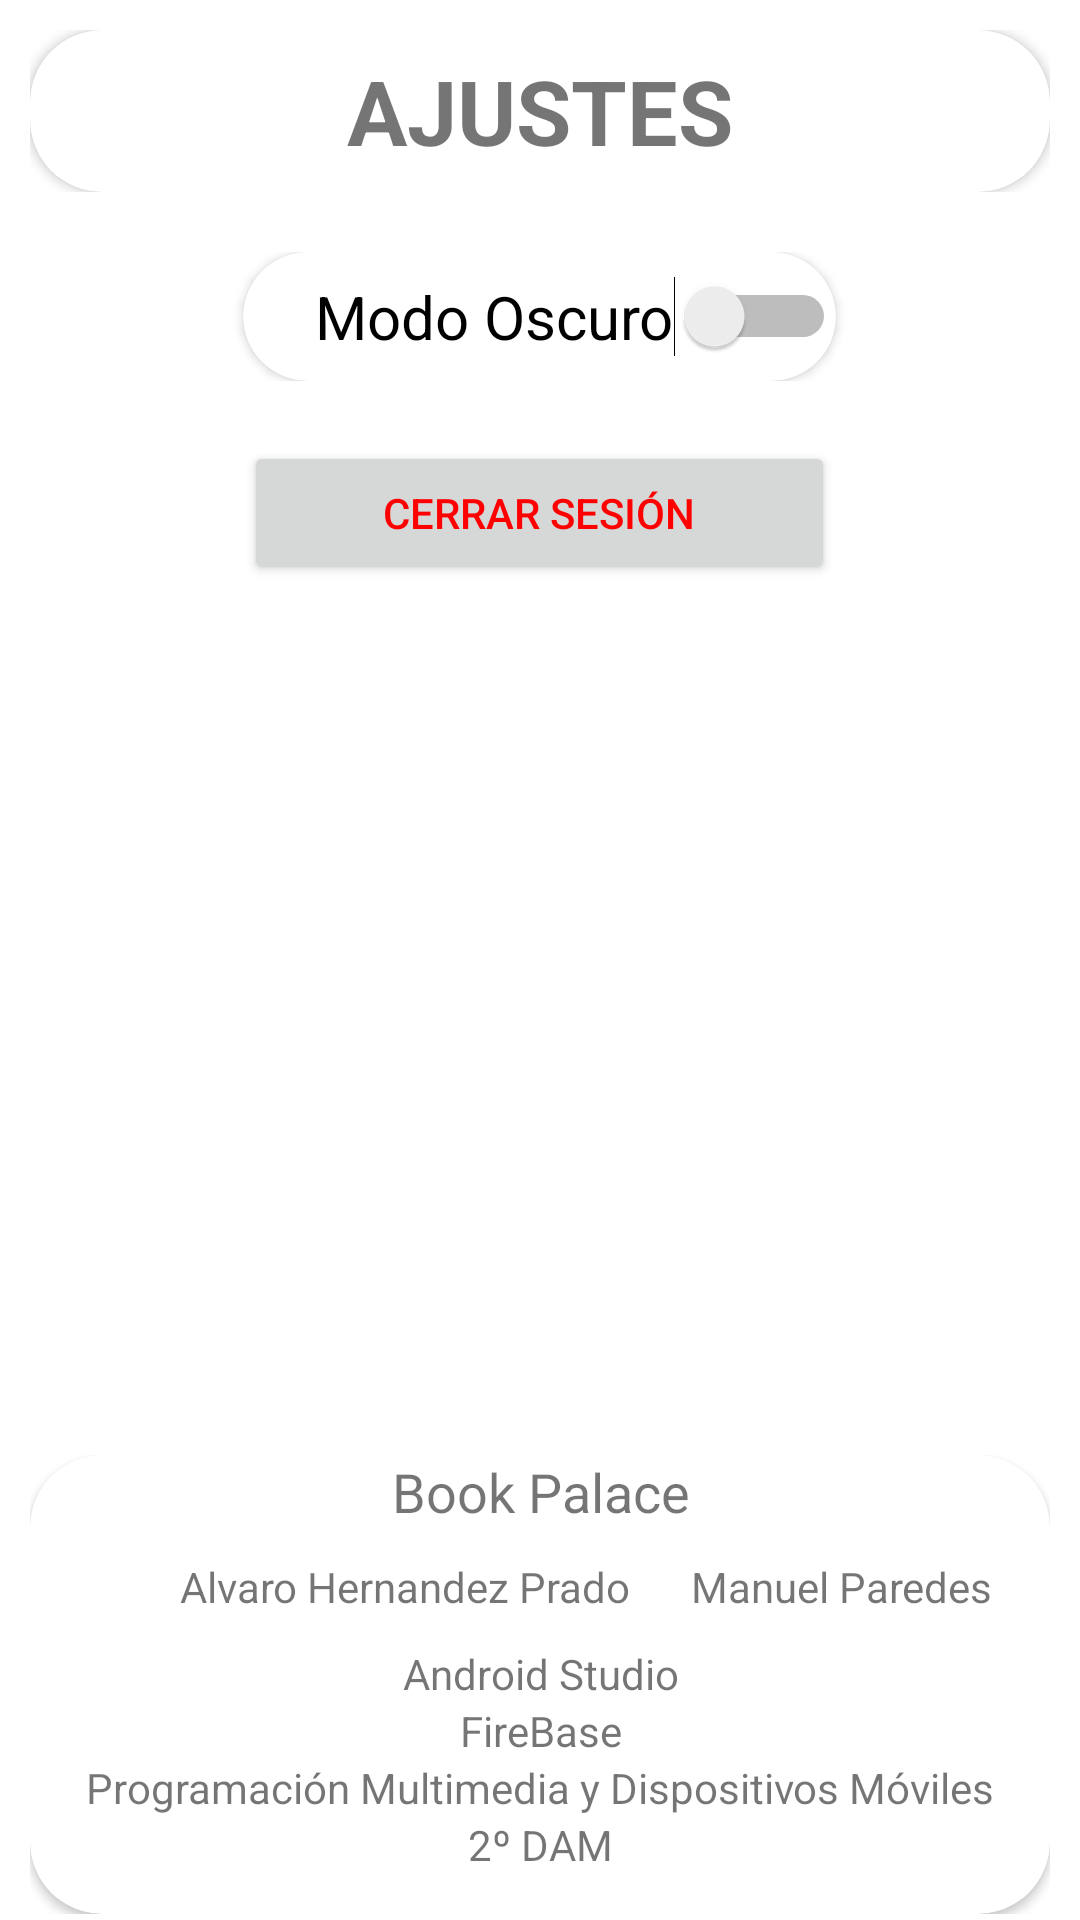

Write the Android layout XML for this screen, with the resource values it uses.
<!-- AndroidManifest.xml: application theme Theme.Proyecto_Android_Ebooks -->
<!-- res/layout/fragment_ajustes.xml -->
<?xml version="1.0" encoding="utf-8"?>
<LinearLayout xmlns:android="http://schemas.android.com/apk/res/android"
    xmlns:app="http://schemas.android.com/apk/res-auto"
    xmlns:tools="http://schemas.android.com/tools"
    android:layout_width="match_parent"
    android:layout_height="match_parent"
    android:layout_marginLeft="20dp"
    android:layout_marginRight="20dp"
    android:orientation="vertical"
    tools:context=".AjustesFragment">

    <LinearLayout
        android:layout_width="match_parent"
        android:layout_height="54dp"
        android:layout_margin="10dp"
        android:gravity="center"
        android:orientation="horizontal">

        <androidx.cardview.widget.CardView
            android:layout_width="match_parent"
            android:layout_height="match_parent"
            android:layout_gravity="center"
            app:cardCornerRadius="24dp">

            <TextView
                android:id="@+id/textView2"
                android:layout_width="match_parent"
                android:layout_height="match_parent"
                android:gravity="center"
                android:text="AJUSTES"
                android:textSize="30dp"
                android:textStyle="bold" />
        </androidx.cardview.widget.CardView>

    </LinearLayout>

    <LinearLayout
        android:layout_width="match_parent"
        android:layout_height="43dp"
        android:layout_margin="10dp"
        android:gravity="center"
        android:orientation="horizontal">

        <androidx.cardview.widget.CardView
            android:layout_width="wrap_content"
            android:layout_height="match_parent"
            android:layout_gravity="center"
            app:cardCornerRadius="24dp">

            <Switch
                android:id="@+id/dayNight"
                android:layout_width="match_parent"
                android:layout_height="match_parent"
                android:drawableStart="@drawable/night_mode"
                android:elevation="20dp"
                android:minHeight="32dp"
                android:paddingLeft="24dp"
                android:text="Modo Oscuro"
                android:textSize="20dp"
                android:theme="@style/Theme.Proyecto_Android_Ebooks"
                tools:ignore="TouchTargetSizeCheck" />
        </androidx.cardview.widget.CardView>

    </LinearLayout>

    <LinearLayout
        android:layout_width="match_parent"
        android:layout_height="wrap_content"
        android:layout_margin="10dp"
        android:gravity="center"
        android:orientation="horizontal">

        <Button
            android:id="@+id/bExit"
            android:layout_width="197dp"
            android:layout_height="wrap_content"
            android:elevation="20dp"
            android:text="Cerrar Sesión"
            android:textColor="#FF0000"
            android:theme="@style/Theme.data"
            app:cornerRadius="24dp" />

    </LinearLayout>

    <LinearLayout
        android:layout_width="match_parent"
        android:layout_height="wrap_content"
        android:layout_marginLeft="10dp"
        android:layout_marginTop="280dp"
        android:layout_marginRight="10dp"
        android:gravity="center"
        android:orientation="horizontal">

        <androidx.cardview.widget.CardView
            android:layout_width="match_parent"
            android:layout_height="153dp"
            android:layout_gravity="center"
            app:cardCornerRadius="24dp">

            <LinearLayout
                android:layout_width="match_parent"
                android:layout_height="match_parent"
                android:orientation="vertical">

                <TextView
                    android:id="@+id/textView4"
                    android:layout_width="match_parent"
                    android:layout_height="wrap_content"
                    android:gravity="center_horizontal"
                    android:text="Book Palace"
                    android:textSize="18dp" />

                <LinearLayout
                    android:layout_width="match_parent"
                    android:layout_height="wrap_content"
                    android:gravity="center_horizontal"
                    android:orientation="horizontal">

                    <TextView
                        android:id="@+id/textView5"
                        android:layout_width="wrap_content"
                        android:layout_height="wrap_content"
                        android:layout_marginLeft="50dp"
                        android:layout_marginTop="10dp"
                        android:layout_marginRight="10dp"
                        android:layout_marginBottom="10dp"
                        android:text="Alvaro Hernandez Prado" />

                    <TextView
                        android:id="@+id/textView6"
                        android:layout_width="match_parent"
                        android:layout_height="wrap_content"
                        android:layout_margin="10dp"
                        android:layout_weight="1"
                        android:text="Manuel Paredes " />
                </LinearLayout>

                <TextView
                    android:id="@+id/textView7"
                    android:layout_width="match_parent"
                    android:layout_height="wrap_content"
                    android:gravity="center_horizontal"
                    android:text="Android Studio" />

                <TextView
                    android:id="@+id/textView8"
                    android:layout_width="match_parent"
                    android:layout_height="wrap_content"
                    android:gravity="center_horizontal"
                    android:text="FireBase" />

                <TextView
                    android:id="@+id/textView9"
                    android:layout_width="match_parent"
                    android:layout_height="wrap_content"
                    android:gravity="center_horizontal"
                    android:text="Programación Multimedia y Dispositivos Móviles" />

                <TextView
                    android:id="@+id/textView10"
                    android:layout_width="match_parent"
                    android:layout_height="wrap_content"
                    android:gravity="center_horizontal"
                    android:text="2º DAM" />
            </LinearLayout>

        </androidx.cardview.widget.CardView>

    </LinearLayout>

</LinearLayout>
<!-- resources referenced by this layout -->
<resources>
  <style name="Theme.Proyecto_Android_Ebooks" parent="Theme.MaterialComponents.Light.NoActionBar">
          
          <item name="colorPrimary">#686767</item>
          <item name="colorPrimaryVariant">@color/purple_700</item>
          <item name="colorOnPrimary">#B5B2B2</item>
          
          <item name="colorSecondary">@color/morado_100</item>
          <item name="colorSecondaryVariant">#575656</item>
          <item name="colorOnSecondary">#202020</item>
          
          <item name="android:statusBarColor" tools:targetApi="l">#7b3260</item>
          
      </style>
  <style name="Theme.data" parent="Theme.MaterialComponents.Light.DarkActionBar">
          
          <item name="colorPrimary">#FFFFFF</item>
          <item name="colorPrimaryVariant">@color/purple_700</item>
          <item name="colorOnPrimary">#FFFFFF</item>
          
          <item name="colorSecondary">@color/morado_100</item>
          <item name="colorSecondaryVariant">#575656</item>
          <item name="colorOnSecondary">#202020</item>
          
          <item name="android:statusBarColor" tools:targetApi="l">#7b3260</item>
          
      </style>
  <color name="purple_700">#FF3700B3</color>
  <color name="morado_100">#610094</color>
</resources>
